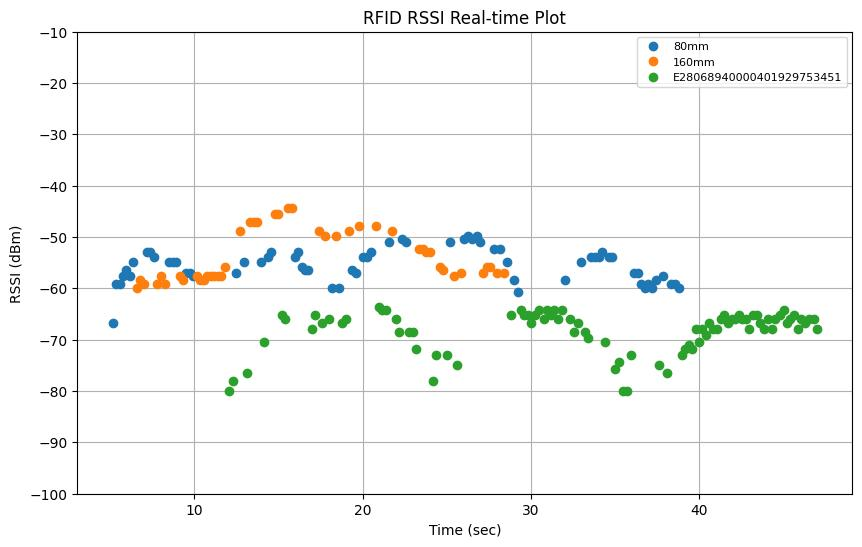

The data file committed next to this chart (first rows):
elapsed_time, tag_id, tag_alias, rssi, arm_x, arm_y, arm_z, arm_roll, arm_pitch, arm_yaw, arm_qx, arm_qy, arm_qz, arm_qw
5.16, E28068940000500A8C54BA19, 80mm, -66.8, 0.9202, 0.3103, 0.3151, 163.8, -4.833, 111, -0.5651, -0.8119, -0.1395, -0.04524
5.37, E28068940000500A8C54BA19, 80mm, -59.1, 0.932, 0.3056, 0.315, 161.8, -4.915, 111, -0.5643, -0.8093, -0.1539, -0.05436
5.58, E28068940000500A8C54BA19, 80mm, -59.1, 0.9368, 0.3, 0.3084, 160.9, -4.635, 111, -0.5636, -0.8083, -0.1592, -0.061
5.78, E28068940000500A8C54BA19, 80mm, -57.6, 0.9533, 0.2941, 0.3125, 159.7, -4.704, 111, -0.563, -0.8065, -0.1681, -0.06651
5.98, E28068940000500A8C54BA19, 80mm, -56.4, 0.9632, 0.2928, 0.3176, 160, -4.933, 111, -0.5637, -0.8065, -0.1666, -0.06315
6.191, E28068940000500A8C54BA19, 80mm, -57.6, 0.9629, 0.29, 0.3066, 163.4, -4.919, 111, -0.5651, -0.8112, -0.1429, -0.04669
6.4, E28068940000500A8C54BA19, 80mm, -54.8, 0.9806, 0.2815, 0.311, 165.1, -4.851, 110.9, -0.5666, -0.8126, -0.1305, -0.039
6.6, E28068940000500BB6B51497, 160mm, -59.9, 0.9931, 0.2817, 0.3201, 166.4, -4.885, 111.1, -0.5657, -0.815, -0.1214, -0.03202
6.8, E28068940000500BB6B51497, 160mm, -58.3, 1.007, 0.2752, 0.3198, 166.6, -4.794, 111, -0.5659, -0.8151, -0.1195, -0.0317
7, E28068940000500BB6B51497, 160mm, -59.1, 1.022, 0.2695, 0.3214, 165.9, -4.828, 111, -0.5658, -0.8144, -0.1245, -0.03483
7.2, E28068940000500A8C54BA19, 80mm, -53.0, 1.037, 0.2625, 0.3239, 163.1, -4.708, 111, -0.5648, -0.811, -0.144, -0.04972
7.4, E28068940000500A8C54BA19, 80mm, -53.0, 1.049, 0.2589, 0.3231, 159.7, -4.839, 111, -0.5631, -0.8063, -0.1687, -0.06549
7.601, E28068940000500A8C54BA19, 80mm, -53.9, 1.047, 0.2557, 0.3092, 156, -5.405, 110.6, -0.5645, -0.7976, -0.1967, -0.08018
7.811, E28068940000500BB6B51497, 160mm, -59.1, 1.058, 0.2506, 0.3069, 149.2, -5.478, 110.9, -0.5569, -0.7858, -0.2445, -0.1125
8.023, E28068940000500BB6B51497, 160mm, -57.6, 1.066, 0.2517, 0.3128, 142.6, -5.301, 111, -0.5484, -0.7713, -0.2885, -0.1453
8.28, E28068940000500BB6B51497, 160mm, -59.1, 1.07, 0.2512, 0.3102, 137.1, -6.29, 110.3, -0.5477, -0.7509, -0.329, -0.167
8.5, E28068940000500A8C54BA19, 80mm, -54.8, 1.073, 0.2439, 0.2992, 134.4, -5.971, 110.6, -0.5408, -0.7454, -0.3453, -0.1807
8.731, E28068940000500A8C54BA19, 80mm, -54.8, 1.084, 0.2433, 0.3052, 131.4, -5.483, 110.8, -0.5333, -0.7379, -0.3632, -0.1978
8.951, E28068940000500A8C54BA19, 80mm, -54.8, 1.09, 0.2431, 0.3253, 129, -5.025, 110.9, -0.527, -0.7319, -0.3766, -0.2113
9.15, E28068940000500BB6B51497, 160mm, -57.6, 1.098, 0.2449, 0.3231, 127.9, -5.496, 111.2, -0.5241, -0.7289, -0.3861, -0.2119
9.351, E28068940000500BB6B51497, 160mm, -58.3, 1.104, 0.2435, 0.3212, 127.2, -5.875, 111.2, -0.524, -0.7253, -0.3925, -0.213
9.55, E28068940000500A8C54BA19, 80mm, -57.0, 1.116, 0.2323, 0.3256, 125.2, -5.017, 111, -0.519, -0.7198, -0.4007, -0.2281
9.76, E28068940000500A8C54BA19, 80mm, -57.0, 1.13, 0.226, 0.3308, 122.9, -4.771, 111, -0.5134, -0.7121, -0.4142, -0.2402
9.96, E28068940000500A8C54BA19, 80mm, -57.6, 1.136, 0.2252, 0.3282, 122.3, -5.009, 111.1, -0.5126, -0.7094, -0.4192, -0.2414
10.16, E28068940000500BB6B51497, 160mm, -57.6, 1.15, 0.2193, 0.3328, 121.2, -4.793, 111.1, -0.5094, -0.706, -0.4251, -0.2476
10.36, E28068940000500BB6B51497, 160mm, -58.3, 1.159, 0.2167, 0.3309, 121.6, -4.883, 111.1, -0.5104, -0.7073, -0.4233, -0.2453
10.57, E28068940000500BB6B51497, 160mm, -58.3, 1.166, 0.2137, 0.3314, 122.2, -4.895, 111.1, -0.5118, -0.7095, -0.4195, -0.2424
10.77, E28068940000500BB6B51497, 160mm, -57.6, 1.174, 0.2109, 0.3309, 122.7, -4.989, 111.1, -0.5131, -0.7112, -0.4167, -0.2395
10.98, E28068940000500BB6B51497, 160mm, -57.6, 1.182, 0.2074, 0.3314, 122.2, -5.06, 111.1, -0.5125, -0.7092, -0.4197, -0.2412
11.19, E28068940000500BB6B51497, 160mm, -57.6, 1.189, 0.2062, 0.3306, 120.5, -5.07, 111.2, -0.5084, -0.7032, -0.4305, -0.2484
11.41, E28068940000500BB6B51497, 160mm, -57.6, 1.195, 0.201, 0.3355, 116.7, -4.773, 111, -0.4998, -0.6884, -0.4522, -0.2679
11.62, E28068940000500BB6B51497, 160mm, -57.6, 1.198, 0.2004, 0.3301, 112.4, -5.111, 111.1, -0.4899, -0.6708, -0.4792, -0.2836
11.85, E28068940000500BB6B51497, 160mm, -55.8, 1.197, 0.1773, 0.3287, 108.5, -5.156, 110.8, -0.482, -0.6522, -0.5013, -0.3016
12.07, E28068940000401929753451, E28068940000401929753451, -79.9, 1.193, 0.1642, 0.3279, 105.7, -5.24, 110.9, -0.4747, -0.6401, -0.5172, -0.3122
12.29, E28068940000401929753451, E28068940000401929753451, -78.0, 1.19, 0.1468, 0.3289, 103.9, -5.15, 110.8, -0.4697, -0.6319, -0.5267, -0.3205
12.51, E28068940000500A8C54BA19, 80mm, -57.0, 1.186, 0.1337, 0.3289, 103.1, -5.275, 110.9, -0.4675, -0.628, -0.5319, -0.3227
12.74, E28068940000500BB6B51497, 160mm, -48.8, 1.18, 0.1095, 0.3271, 103.2, -5.25, 110.9, -0.4675, -0.6283, -0.5315, -0.3227
12.95, E28068940000500A8C54BA19, 80mm, -54.8, 1.177, 0.09608, 0.3269, 103.2, -5.382, 110.9, -0.468, -0.6284, -0.5318, -0.3215
13.15, E28068940000401929753451, E28068940000401929753451, -76.4, 1.173, 0.08076, 0.3267, 103.2, -5.33, 111, -0.4674, -0.6286, -0.5319, -0.3216
13.35, E28068940000500BB6B51497, 160mm, -47.0, 1.169, 0.06434, 0.3294, 102.6, -5.274, 111, -0.4654, -0.6258, -0.5352, -0.3246
13.55, E28068940000500BB6B51497, 160mm, -47.0, 1.165, 0.06039, 0.3251, 102.5, -5.389, 111.3, -0.464, -0.6262, -0.537, -0.3228
13.76, E28068940000500BB6B51497, 160mm, -47.0, 1.161, 0.04619, 0.3335, 101.6, -4.933, 111.6, -0.4578, -0.6249, -0.541, -0.3275
13.97, E28068940000500A8C54BA19, 80mm, -54.8, 1.16, 0.02531, 0.3342, 101.8, -5.023, 111, -0.4621, -0.6232, -0.5383, -0.3289
14.17, E28068940000401929753451, E28068940000401929753451, -70.4, 1.156, 0.01262, 0.3348, 102.6, -5.256, 111, -0.4653, -0.6262, -0.5349, -0.3243
14.38, E28068940000500A8C54BA19, 80mm, -53.9, 1.153, -0.004114, 0.3338, 104, -5.145, 111, -0.4685, -0.6329, -0.5271, -0.3194
14.58, E28068940000500A8C54BA19, 80mm, -53.0, 1.149, -0.01827, 0.3334, 105.3, -5.157, 111, -0.4724, -0.6388, -0.5198, -0.314
14.79, E28068940000500BB6B51497, 160mm, -45.6, 1.146, -0.03364, 0.3343, 105.9, -5.189, 111, -0.4741, -0.6418, -0.5164, -0.311
14.99, E28068940000500BB6B51497, 160mm, -45.6, 1.142, -0.04963, 0.3327, 105.9, -5.176, 111, -0.4741, -0.6419, -0.5163, -0.311
15.19, E28068940000401929753451, E28068940000401929753451, -65.1, 1.139, -0.06416, 0.3337, 105.4, -5.252, 111, -0.4733, -0.6391, -0.5193, -0.3129
15.39, E28068940000401929753451, E28068940000401929753451, -65.9, 1.135, -0.08118, 0.3322, 104.9, -5.096, 110.9, -0.4713, -0.6373, -0.5215, -0.316
15.59, E28068940000500BB6B51497, 160mm, -44.3, 1.132, -0.0946, 0.3332, 104.3, -5.293, 110.9, -0.4708, -0.6333, -0.5255, -0.3179
15.79, E28068940000500BB6B51497, 160mm, -44.3, 1.13, -0.1008, 0.3336, 103.8, -5.261, 111, -0.4684, -0.6321, -0.5285, -0.3191
15.99, E28068940000500A8C54BA19, 80mm, -53.9, 1.127, -0.1198, 0.3319, 103.1, -5.063, 110.9, -0.4664, -0.6286, -0.5314, -0.3241
16.19, E28068940000500A8C54BA19, 80mm, -53.0, 1.125, -0.1265, 0.3346, 102.3, -5.229, 111, -0.4644, -0.6249, -0.5364, -0.3257
16.39, E28068940000500A8C54BA19, 80mm, -55.8, 1.122, -0.1411, 0.3327, 101.6, -5.125, 110.9, -0.4623, -0.6213, -0.5399, -0.3298
16.59, E28068940000500A8C54BA19, 80mm, -56.4, 1.12, -0.1481, 0.334, 100.8, -5.178, 111, -0.4597, -0.6179, -0.5446, -0.3321
16.79, E28068940000500A8C54BA19, 80mm, -56.4, 1.118, -0.157, 0.3339, 100.1, -5.158, 110.9, -0.4581, -0.6146, -0.5478, -0.3351
16.99, E28068940000401929753451, E28068940000401929753451, -67.9, 1.116, -0.1647, 0.3353, 99.39, -5.274, 110.9, -0.4566, -0.6105, -0.552, -0.3376
17.19, E28068940000401929753451, E28068940000401929753451, -65.1, 1.114, -0.1728, 0.3346, 98.67, -5.426, 110.9, -0.4553, -0.6064, -0.5564, -0.3398
17.39, E28068940000500BB6B51497, 160mm, -48.8, 1.112, -0.1826, 0.3327, 97.84, -5.459, 110.8, -0.4534, -0.602, -0.5606, -0.3432
... 139 more rows
